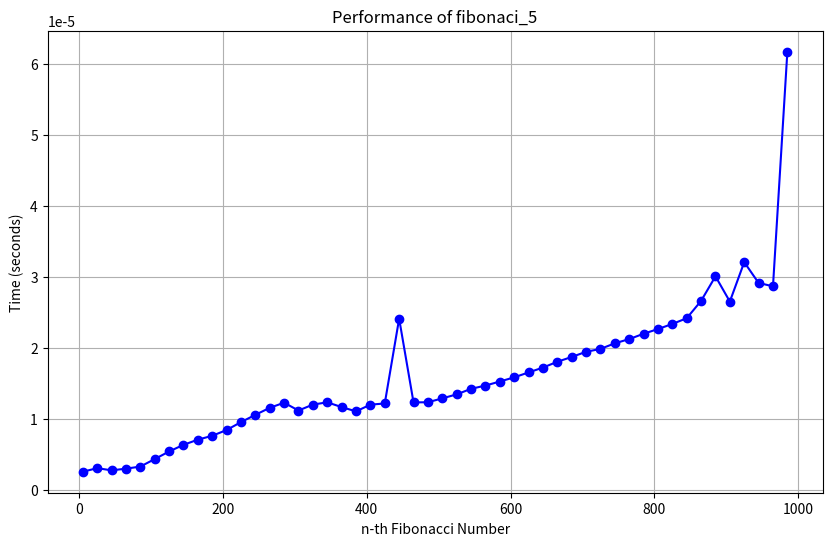

Write the Python code that produced this figure.

import time
import matplotlib.pyplot as plt
def plotFibPerformance(fibFunc, numList):
  times = []
  for n in numList:
    start = time.perf_counter()
    fibFunc(n)
    times.append(time.perf_counter() - start)
  plt.figure(figsize=(10, 6))
  plt.plot(numList, times, "bo-")
  plt.xlabel("n-th Fibonacci Number")
  plt.ylabel("Time (seconds)")
  plt.title(f"Performance of {fibFunc.__name__}")
  plt.grid(True)
  # return plt.gcf()
  plt.show()

def fibonaci_1 (n):
  if n<=1:
    return 1
  return fibonaci_1(n-1) + fibonaci_1(n-2)

def fibonaci_2 (n):
  if n <= 0:
    return None  
  elem = [1, 1]  
  for i in range(2, n): 
    elem.append(elem[i-1] + elem[i-2])
  return elem[-1]

def fibonaci_3(n, a=1, b=1):
  if n == 0:
    return a
  return fibonaci_3(n - 1, b, a + b)

def fibonaci_4 (n):
  a = (1 + (5**0.5))/2
  b = (1 - (5**0.5))/2
  return (a**(n+1) - b**(n+1))//(5**0.5)

def fibonaci_5 (n):
  
  if (n <= 1): 
    return n

  curr = 0
  prev1 = 1
  prev2 = 0

  for _ in range(2,n): 
    curr = prev1 + prev2
    prev2 = prev1
    prev1 = curr

  return curr

def multiply(mat1, mat2):
  
    x = mat1[0][0] * mat2[0][0] + mat1[0][1] * mat2[1][0]
    y = mat1[0][0] * mat2[0][1] + mat1[0][1] * mat2[1][1]
    z = mat1[1][0] * mat2[0][0] + mat1[1][1] * mat2[1][0]
    w = mat1[1][0] * mat2[0][1] + mat1[1][1] * mat2[1][1]

    mat1[0][0], mat1[0][1] = x, y
    mat1[1][0], mat1[1][1] = z, w

def matrix_power(mat1, n):
  
  if n == 0 or n == 1:
    return

  mat2 = [[1, 1], [1, 0]]

  matrix_power(mat1, n // 2)

  multiply(mat1, mat1)

  if n % 2 != 0:
    multiply(mat1, mat2)

def fibonaci_6(n):
  if n <= 1:
    return n

  mat1 = [[1, 1], [1, 0]]

  matrix_power(mat1, n - 1)

  return mat1[0][0]


fib_func = fibonaci_5
n_values = list(range(5, 1000, 20))

plotFibPerformance(fib_func, n_values)
